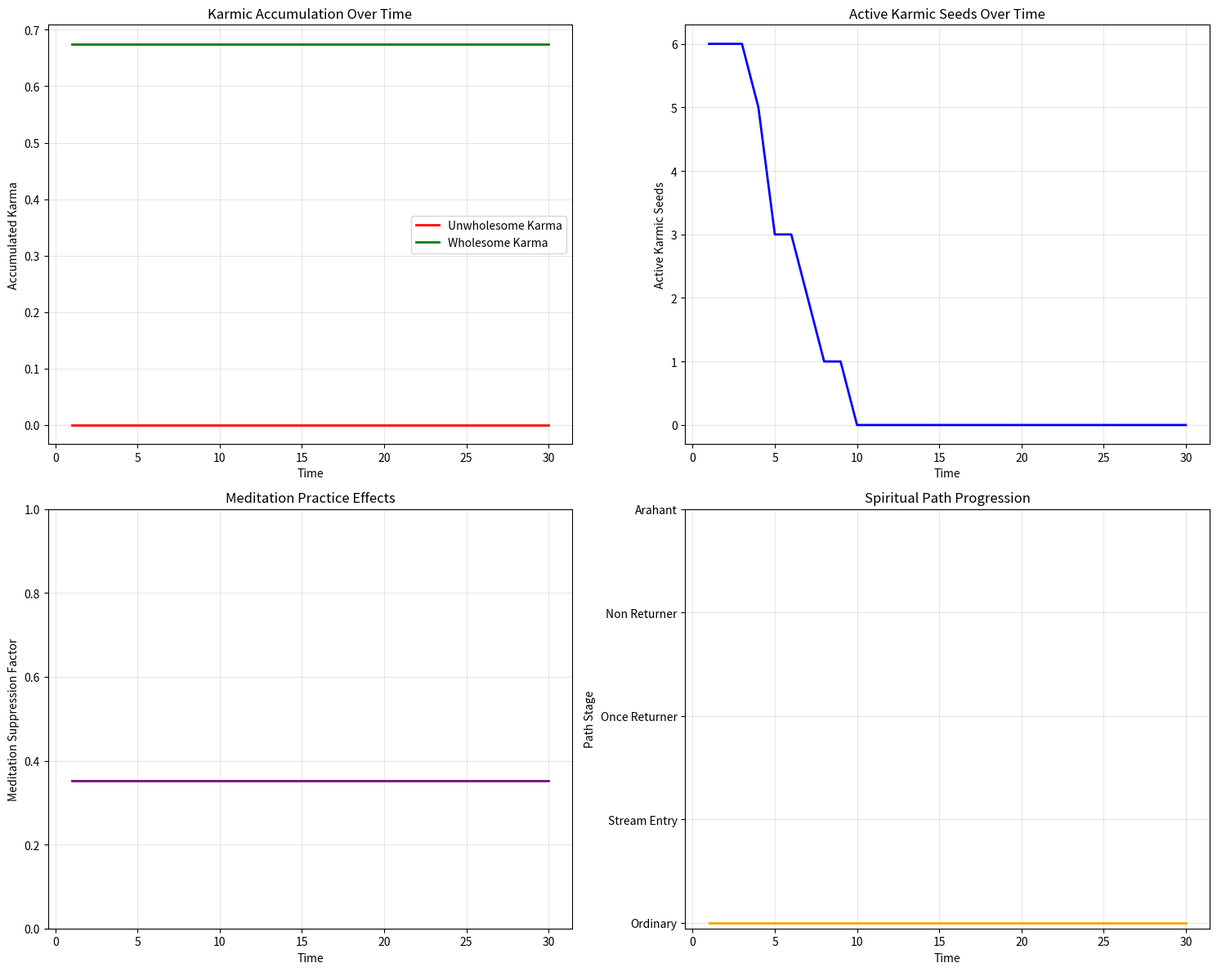
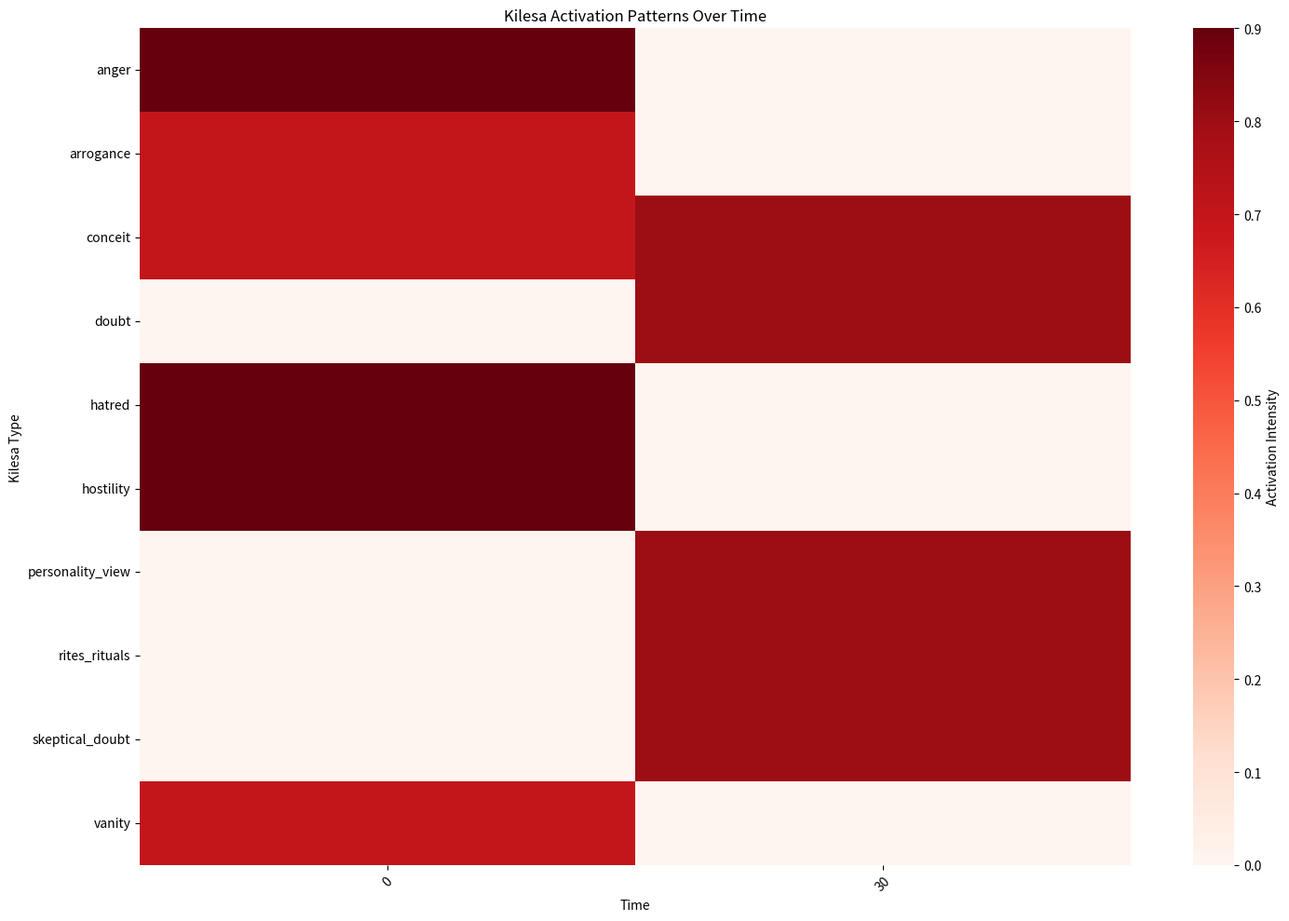

Python code for these plots, in order:
import numpy as np
import pandas as pd
from dataclasses import dataclass, field
from typing import Dict, List, Tuple, Optional, Union
from enum import Enum
import random
from collections import defaultdict
import matplotlib.pyplot as plt
import seaborn as sns
from datetime import datetime, timedelta

class PathStage(Enum):
    ORDINARY = "ordinary"
    STREAM_ENTRY = "stream_entry"
    ONCE_RETURNER = "once_returner"
    NON_RETURNER = "non_returner"
    ARAHANT = "arahant"

class RebirthRealm(Enum):
    HELL = "hell"
    ANIMAL = "animal"
    GHOST = "ghost"
    HUMAN = "human"
    DEVA = "deva"
    BRAHMA = "brahma"

class MeditationType(Enum):
    SAMATHA = "samatha"
    VIPASSANA = "vipassana"
    SATIPATTHANA = "satipatthana"
    ANAPANASATI = "anapanasati"
    METTA = "metta"
    KASINA = "kasina"

class RipeningType(Enum):
    IMMEDIATE = "immediate"
    NEXT_LIFE = "next_life"
    LATER_LIVES = "later_lives"
    INDEFINITE = "indefinite"

@dataclass
class RebirthCircumstance:
    realm: RebirthRealm
    family_conditions: str
    physical_conditions: str
    mental_conditions: str
    spiritual_conditions: str
    environmental_conditions: str
    primary_kilesas: List[str]
    life_span_range: Tuple[int, int]
    karmic_momentum: float

@dataclass
class MeditationPractice:
    practice_type: MeditationType
    daily_duration: float
    consistency: float
    quality: float
    years_practiced: float
    teacher_guidance: float
    retreat_hours: float

    def get_kilesa_suppression_factor(self) -> float:
        base_factor = (self.daily_duration * self.consistency * self.quality) / 24
        experience_bonus = min(0.5, self.years_practiced * 0.05)
        retreat_bonus = min(0.3, self.retreat_hours / 1000)
        guidance_bonus = self.teacher_guidance * 0.2
        return min(0.95, base_factor + experience_bonus + retreat_bonus + guidance_bonus)

    def get_wholesome_cultivation_factor(self) -> float:
        return self.get_kilesa_suppression_factor() * 0.8

@dataclass
class RipeningTrigger:
    situational_factors: Dict[str, float]
    mental_state_factors: Dict[str, float]
    karmic_readiness: float
    astrological_factors: float
    social_context: Dict[str, float]
    health_factors: Dict[str, float]

@dataclass
class KarmicSeed:
    kilesa_type: str
    intensity: float
    creation_time: int
    wholesome: bool
    ripening_probabilities: Dict[RipeningType, float]
    decay_rate: float
    object_weight: float = 1.0
    trigger_conditions: Optional[RipeningTrigger] = None
    ripening_history: List[Dict] = field(default_factory=list)

    def current_strength(self, current_time: int) -> float:
        time_diff = current_time - self.creation_time
        return self.intensity * np.exp(-self.decay_rate * time_diff)

    def calculate_ripening_probability(self, current_context: Dict, meditation_suppression: float = 0.0) -> float:
        base_prob = 0.01
        current_str = self.current_strength(current_context.get('time', 0))
        strength_factor = current_str / max(self.intensity, 0.01)
        context_match = 1.0
        if self.trigger_conditions:
            context_match = self._calculate_context_match(current_context)
        suppression_factor = 1.0 - meditation_suppression
        timing_factor = self._calculate_timing_factor(current_context.get('time', 0))
        return base_prob * strength_factor * context_match * suppression_factor * timing_factor

    def _calculate_context_match(self, current_context: Dict) -> float:
        if not self.trigger_conditions:
            return 1.0
        match_score = 0.0
        total_weight = 0.0
        for factor, weight in self.trigger_conditions.situational_factors.items():
            if factor in current_context:
                match_score += weight * current_context[factor]
                total_weight += weight
        for factor, weight in self.trigger_conditions.mental_state_factors.items():
            if factor in current_context:
                match_score += weight * current_context[factor]
                total_weight += weight
        return match_score / max(total_weight, 1.0) if total_weight > 0 else 1.0

    def _calculate_timing_factor(self, current_time: int) -> float:
        time_cycle = (current_time % 365) / 365.0
        base_timing = 0.8 + 0.4 * np.sin(2 * np.pi * time_cycle)
        seed_age = current_time - self.creation_time
        if seed_age < 10:
            age_factor = 1.2
        elif seed_age < 100:
            age_factor = 1.0
        else:
            age_factor = 0.8 + 0.2 * np.exp(-seed_age / 1000)
        return base_timing * age_factor

@dataclass
class KilesamState:
    # Core 10 Abhidhamma Defilements
    greed: float = 0.0
    hatred: float = 0.0
    delusion: float = 0.0
    conceit: float = 0.0
    wrong_view: float = 0.0
    doubt: float = 0.0
    mental_torpor: float = 0.0
    restlessness: float = 0.0
    shamelessness: float = 0.0
    recklessness: float = 0.0

    # The 10 Fetters
    personality_view: float = 0.0
    skeptical_doubt: float = 0.0
    rites_rituals: float = 0.0
    sensual_desire: float = 0.0
    ill_will: float = 0.0
    form_desire: float = 0.0
    formless_desire: float = 0.0
    pride: float = 0.0
    mental_restlessness: float = 0.0
    ignorance: float = 0.0

    # Additional Sutta Defilements
    covetousness: float = 0.0
    anger: float = 0.0
    hostility: float = 0.0
    denigration: float = 0.0
    domineering: float = 0.0
    envy: float = 0.0
    stinginess: float = 0.0
    hypocrisy: float = 0.0
    fraud: float = 0.0
    obstinacy: float = 0.0
    presumption: float = 0.0
    arrogance: float = 0.0
    vanity: float = 0.0
    negligence: float = 0.0

    # The 5 Hindrances
    sensual_craving: float = 0.0
    aversion: float = 0.0
    sloth_torpor: float = 0.0
    restlessness_worry: float = 0.0
    skeptical_doubt_hindrance: float = 0.0

    # Additional Canonical Kilesas
    worry: float = 0.0
    physical_torpor: float = 0.0
    craving: float = 0.0
    clinging: float = 0.0

    def to_dict(self) -> Dict[str, float]:
        return self.__dict__.copy()

    def from_dict(self, data: Dict[str, float]):
        for key, value in data.items():
            if hasattr(self, key):
                setattr(self, key, value)

class TheravadaKarmaHMM:
    def __init__(self):
        self.kilesa_decay_rates = {
            'hatred': 0.8, 'greed': 0.7, 'delusion': 0.02,
            'anger': 0.9, 'ill_will': 0.8, 'aversion': 0.8,
            'envy': 0.6, 'covetousness': 0.6, 'sensual_desire': 0.6, 'sensual_craving': 0.6,
            'hostility': 0.7, 'stinginess': 0.5,
            'conceit': 0.4, 'pride': 0.4, 'arrogance': 0.5, 'vanity': 0.4,
            'denigration': 0.4, 'domineering': 0.4,
            'restlessness': 0.3, 'mental_restlessness': 0.3, 'worry': 0.3,
            'restlessness_worry': 0.3, 'presumption': 0.4,
            'mental_torpor': 0.2, 'physical_torpor': 0.2, 'sloth_torpor': 0.2,
            'negligence': 0.15,
            'hypocrisy': 0.3, 'fraud': 0.35, 'obstinacy': 0.25,
            'shamelessness': 0.1, 'recklessness': 0.1,
            'wrong_view': 0.1, 'personality_view': 0.08,
            'doubt': 0.05, 'skeptical_doubt': 0.05, 'skeptical_doubt_hindrance': 0.05,
            'rites_rituals': 0.1, 'ignorance': 0.02,
            'form_desire': 0.03, 'formless_desire': 0.02,
            'craving': 0.01, 'clinging': 0.015
        }

        self.ripening_patterns = self._init_ripening_patterns()
        self.kilesa_interactions = self._init_kilesa_interactions()

        self.current_kilesas = KilesamState()
        self.accumulated_wholesome = 0.0
        self.accumulated_unwholesome = 0.0
        self.karmic_seeds: List[KarmicSeed] = []
        self.current_time = 0
        self.path_stage = PathStage.ORDINARY

        self.meditation_practices: List[MeditationPractice] = []
        self.current_meditation_suppression = 0.0
        self.current_wholesome_cultivation = 0.0

        self.rebirth_history: List[RebirthCircumstance] = []
        self.current_rebirth: Optional[RebirthCircumstance] = None

        self.current_context = {
            'stress_level': 0.5,
            'social_harmony': 0.5,
            'health_status': 0.5,
            'spiritual_environment': 0.5,
            'teaching_availability': 0.5
        }

        self.history_log: List[Dict] = []

    def _init_ripening_patterns(self) -> Dict[str, Dict[RipeningType, float]]:
        return {
            'hatred': {RipeningType.IMMEDIATE: 0.4, RipeningType.NEXT_LIFE: 0.5,
                      RipeningType.LATER_LIVES: 0.1, RipeningType.INDEFINITE: 0.0},
            'anger': {RipeningType.IMMEDIATE: 0.45, RipeningType.NEXT_LIFE: 0.45,
                     RipeningType.LATER_LIVES: 0.1, RipeningType.INDEFINITE: 0.0},
            'ill_will': {RipeningType.IMMEDIATE: 0.4, RipeningType.NEXT_LIFE: 0.5,
                        RipeningType.LATER_LIVES: 0.1, RipeningType.INDEFINITE: 0.0},
            'greed': {RipeningType.IMMEDIATE: 0.2, RipeningType.NEXT_LIFE: 0.6,
                     RipeningType.LATER_LIVES: 0.2, RipeningType.INDEFINITE: 0.0},
            'sensual_desire': {RipeningType.IMMEDIATE: 0.3, RipeningType.NEXT_LIFE: 0.6,
                              RipeningType.LATER_LIVES: 0.1, RipeningType.INDEFINITE: 0.0},
            'envy': {RipeningType.IMMEDIATE: 0.3, RipeningType.NEXT_LIFE: 0.6,
                    RipeningType.LATER_LIVES: 0.1, RipeningType.INDEFINITE: 0.0},
            'delusion': {RipeningType.IMMEDIATE: 0.05, RipeningType.NEXT_LIFE: 0.2,
                        RipeningType.LATER_LIVES: 0.75, RipeningType.INDEFINITE: 0.0},
            'ignorance': {RipeningType.IMMEDIATE: 0.03, RipeningType.NEXT_LIFE: 0.15,
                         RipeningType.LATER_LIVES: 0.82, RipeningType.INDEFINITE: 0.0},
            'conceit': {RipeningType.IMMEDIATE: 0.25, RipeningType.NEXT_LIFE: 0.45,
                       RipeningType.LATER_LIVES: 0.3, RipeningType.INDEFINITE: 0.0},
            'pride': {RipeningType.IMMEDIATE: 0.25, RipeningType.NEXT_LIFE: 0.45,
                     RipeningType.LATER_LIVES: 0.3, RipeningType.INDEFINITE: 0.0},
            'wrong_view': {RipeningType.IMMEDIATE: 0.1, RipeningType.NEXT_LIFE: 0.3,
                          RipeningType.LATER_LIVES: 0.6, RipeningType.INDEFINITE: 0.0},
            'doubt': {RipeningType.IMMEDIATE: 0.05, RipeningType.NEXT_LIFE: 0.25,
                     RipeningType.LATER_LIVES: 0.7, RipeningType.INDEFINITE: 0.0},
            'restlessness': {RipeningType.IMMEDIATE: 0.3, RipeningType.NEXT_LIFE: 0.4,
                            RipeningType.LATER_LIVES: 0.3, RipeningType.INDEFINITE: 0.0},
            'default': {RipeningType.IMMEDIATE: 0.2, RipeningType.NEXT_LIFE: 0.4,
                       RipeningType.LATER_LIVES: 0.4, RipeningType.INDEFINITE: 0.0}
        }

    def _init_kilesa_interactions(self) -> Dict[Tuple[str, str], float]:
        return {
            ('hatred', 'conceit'): 1.5,
            ('hatred', 'wrong_view'): 1.4,
            ('anger', 'hostility'): 1.6,
            ('ill_will', 'envy'): 1.4,
            ('greed', 'delusion'): 1.2,
            ('sensual_desire', 'covetousness'): 1.3,
            ('stinginess', 'envy'): 1.4,
            ('craving', 'clinging'): 1.8,
            ('conceit', 'arrogance'): 1.4,
            ('wrong_view', 'personality_view'): 1.6,
            ('doubt', 'restlessness'): 1.3,
            ('hypocrisy', 'fraud'): 1.5,
            ('shamelessness', 'recklessness'): 1.4,
            ('sloth_torpor', 'restlessness'): -0.7,
            ('mental_torpor', 'restlessness_worry'): -0.6,
            ('delusion', 'greed'): 1.1,
            ('delusion', 'hatred'): 1.1,
            ('ignorance', 'wrong_view'): 1.3,
        }

    def perform_action(self, intention_strength: float, active_kilesas: Dict[str, float],
                      object_weight: float = 1.0, wholesome: bool = False) -> List[KarmicSeed]:
        active_kilesas = self._apply_path_modifications(active_kilesas)
        effective_intensities = self._calculate_kilesa_interactions(active_kilesas)
        effective_intensities = self._apply_meditation_effects(effective_intensities)

        seeds = []
        for kilesa_type, intensity in effective_intensities.items():
            if intensity > 0:
                ripening_probs = self.ripening_patterns.get(kilesa_type,
                                                          self.ripening_patterns['default'])
                trigger_conditions = self._generate_trigger_conditions(kilesa_type,
                                                                      self.current_context)
                seed = KarmicSeed(
                    kilesa_type=kilesa_type,
                    intensity=intention_strength * intensity,
                    creation_time=self.current_time,
                    wholesome=wholesome,
                    ripening_probabilities=ripening_probs,
                    decay_rate=self.kilesa_decay_rates.get(kilesa_type, 0.1),
                    object_weight=object_weight,
                    trigger_conditions=trigger_conditions
                )
                seeds.append(seed)
                self.karmic_seeds.append(seed)

        self._update_kilesa_states(active_kilesas, intention_strength)

        total_unwholesome = sum(s.intensity * s.object_weight for s in seeds if not s.wholesome)
        total_wholesome = sum(s.intensity * s.object_weight for s in seeds if s.wholesome)
        total_wholesome += self.current_wholesome_cultivation * intention_strength

        if wholesome or total_wholesome > 0:
            self.accumulated_wholesome += total_wholesome
        else:
            self.accumulated_unwholesome += total_unwholesome

        self._log_action(seeds, intention_strength, active_kilesas, wholesome)
        return seeds

    def _apply_path_modifications(self, active_kilesas: Dict[str, float]) -> Dict[str, float]:
        modified = active_kilesas.copy()

        if self.path_stage == PathStage.STREAM_ENTRY:
            modified['personality_view'] = 0.0
            modified['doubt'] = 0.0
            modified['skeptical_doubt'] = 0.0
            modified['rites_rituals'] = 0.0
            for key in modified:
                if key not in ['personality_view', 'doubt', 'skeptical_doubt', 'rites_rituals']:
                    modified[key] *= 0.6

        elif self.path_stage == PathStage.ONCE_RETURNER:
            modified['personality_view'] = 0.0
            modified['doubt'] = 0.0
            modified['rites_rituals'] = 0.0
            modified['sensual_desire'] *= 0.3
            modified['ill_will'] *= 0.3

        elif self.path_stage == PathStage.NON_RETURNER:
            modified['personality_view'] = 0.0
            modified['doubt'] = 0.0
            modified['rites_rituals'] = 0.0
            modified['sensual_desire'] = 0.0
            modified['ill_will'] = 0.0
            modified['greed'] = 0.0
            modified['anger'] = 0.0
            modified['hatred'] = 0.0

        elif self.path_stage == PathStage.ARAHANT:
            modified = {key: 0.0 for key in modified}

        return modified

    def _calculate_kilesa_interactions(self, active_kilesas: Dict[str, float]) -> Dict[str, float]:
        effective = active_kilesas.copy()

        for (k1, k2), multiplier in self.kilesa_interactions.items():
            if k1 in effective and k2 in effective:
                if multiplier > 0:
                    if multiplier > 1:
                        combined_effect = effective[k1] * effective[k2] * (multiplier - 1)
                        effective[k1] += combined_effect * 0.5
                        effective[k2] += combined_effect * 0.5
                    else:
                        combined_effect = (effective[k1] + effective[k2]) * multiplier
                        effective[k1] = combined_effect * 0.5
                        effective[k2] = combined_effect * 0.5
                else:
                    suppression = abs(multiplier)
                    if effective[k1] > effective[k2]:
                        effective[k2] = max(0, effective[k2] - suppression * effective[k1])
                    else:
                        effective[k1] = max(0, effective[k1] - suppression * effective[k2])

        return effective

    def _apply_meditation_effects(self, kilesa_intensities: Dict[str, float]) -> Dict[str, float]:
        if not self.meditation_practices:
            return kilesa_intensities

        modified = kilesa_intensities.copy()

        for practice in self.meditation_practices:
            suppression = practice.get_kilesa_suppression_factor()

            if practice.practice_type == MeditationType.METTA:
                hatred_kilesas = ['hatred', 'anger', 'ill_will', 'hostility', 'aversion']
                for kilesa in hatred_kilesas:
                    if kilesa in modified:
                        modified[kilesa] *= (1 - suppression * 1.5)

            elif practice.practice_type == MeditationType.VIPASSANA:
                delusion_kilesas = ['delusion', 'ignorance', 'wrong_view', 'doubt', 'personality_view']
                for kilesa in delusion_kilesas:
                    if kilesa in modified:
                        modified[kilesa] *= (1 - suppression * 1.3)
                for kilesa in modified:
                    modified[kilesa] *= (1 - suppression * 0.8)

            elif practice.practice_type == MeditationType.SAMATHA:
                agitation_kilesas = ['restlessness', 'worry', 'mental_restlessness', 'restlessness_worry']
                for kilesa in agitation_kilesas:
                    if kilesa in modified:
                        modified[kilesa] *= (1 - suppression * 1.4)

        self.current_meditation_suppression = sum(p.get_kilesa_suppression_factor()
                                                 for p in self.meditation_practices) / max(len(self.meditation_practices), 1)
        self.current_wholesome_cultivation = sum(p.get_wholesome_cultivation_factor()
                                               for p in self.meditation_practices) / max(len(self.meditation_practices), 1)

        return {k: max(0, v) for k, v in modified.items()}

    def _generate_trigger_conditions(self, kilesa_type: str, context: Dict) -> RipeningTrigger:
        trigger_patterns = {
            'hatred': {
                'situational_factors': {'conflict_present': 0.8, 'injustice_perceived': 0.9},
                'mental_state_factors': {'stress_level': 0.7, 'tiredness': 0.6},
                'social_context': {'interpersonal_tension': 0.8}
            },
            'greed': {
                'situational_factors': {'wealth_disparity': 0.7, 'luxury_exposure': 0.8},
                'mental_state_factors': {'dissatisfaction': 0.9, 'insecurity': 0.6},
                'social_context': {'competitive_environment': 0.7}
            },
            'doubt': {
                'situational_factors': {'teaching_contradictions': 0.8, 'spiritual_confusion': 0.9},
                'mental_state_factors': {'uncertainty': 0.9, 'intellectual_pride': 0.5},
                'social_context': {'conflicting_opinions': 0.7}
            },
        }

        pattern = trigger_patterns.get(kilesa_type, {
            'situational_factors': {'general_stress': 0.5},
            'mental_state_factors': {'emotional_instability': 0.5},
            'social_context': {'social_pressure': 0.5}
        })

        return RipeningTrigger(
            situational_factors=pattern.get('situational_factors', {}),
            mental_state_factors=pattern.get('mental_state_factors', {}),
            karmic_readiness=random.uniform(0.3, 0.8),
            astrological_factors=random.uniform(0.8, 1.2),
            social_context=pattern.get('social_context', {}),
            health_factors={'physical_stress': context.get('stress_level', 0.5)}
        )

    def _log_action(self, seeds: List[KarmicSeed], intention_strength: float,
                   active_kilesas: Dict[str, float], wholesome: bool):
        self.history_log.append({
            'time': self.current_time,
            'action_type': 'wholesome' if wholesome else 'unwholesome',
            'intention_strength': intention_strength,
            'kilesas_activated': list(active_kilesas.keys()),
            'seeds_created': len(seeds),
            'total_accumulated_unwholesome': self.accumulated_unwholesome,
            'total_accumulated_wholesome': self.accumulated_wholesome,
            'meditation_suppression': self.current_meditation_suppression,
            'path_stage': self.path_stage.value,
            'active_kilesa_count': len([k for k, v in self.current_kilesas.to_dict().items() if v > 0.01])
        })

    def _update_kilesa_states(self, active_kilesas: Dict[str, float], intention_strength: float):
        current_dict = self.current_kilesas.to_dict()
        for kilesa, intensity in active_kilesas.items():
            if kilesa in current_dict:
                reinforcement = 0.1 * intention_strength * intensity
                current_dict[kilesa] = min(1.0, current_dict[kilesa] + reinforcement)
        self.current_kilesas.from_dict(current_dict)

    def advance_time(self, time_steps: int = 1, context_updates: Optional[Dict] = None):
        self.current_time += time_steps
        if context_updates:
            self.current_context.update(context_updates)
        ripening_events = self._check_sophisticated_ripening()
        self._log_state()
        return ripening_events

    def _check_sophisticated_ripening(self) -> List[Dict]:
        ripening_events = []
        for seed in self.karmic_seeds:
            if seed.current_strength(self.current_time) < 0.01:
                continue
            ripening_prob = seed.calculate_ripening_probability(
                {**self.current_context, 'time': self.current_time},
                self.current_meditation_suppression
            )
            if random.random() < ripening_prob:
                ripening_type = self._determine_ripening_type(seed)
                event = {
                    'time': self.current_time,
                    'seed': seed,
                    'ripening_type': ripening_type,
                    'intensity': seed.current_strength(self.current_time),
                    'observable_effect': self._generate_observable_effect(seed, ripening_type),
                    'context_factors': self.current_context.copy(),
                    'meditation_influence': self.current_meditation_suppression
                }
                seed.ripening_history.append({
                    'time': self.current_time,
                    'type': ripening_type,
                    'intensity': event['intensity'],
                    'context': self.current_context.copy()
                })
                ripening_events.append(event)
        return ripening_events

    def _log_state(self):
        active_seeds = [s for s in self.karmic_seeds if s.current_strength(self.current_time) > 0.01]
        self.history_log.append({
            'time': self.current_time,
            'action_type': 'state_update',
            'total_accumulated_unwholesome': self.accumulated_unwholesome,
            'total_accumulated_wholesome': self.accumulated_wholesome,
            'active_seeds_count': len(active_seeds),
            'meditation_suppression': self.current_meditation_suppression,
            'path_stage': self.path_stage.value,
            'strongest_kilesas': sorted([(k, v) for k, v in self.current_kilesas.to_dict().items() if v > 0.01],
                                       key=lambda x: x[1], reverse=True)[:5],
            'context': self.current_context.copy()
        })

    def _determine_ripening_type(self, seed: KarmicSeed) -> RipeningType:
        probs = seed.ripening_probabilities
        rand = random.random()
        cumulative = 0
        for ripening_type, prob in probs.items():
            cumulative += prob
            if rand <= cumulative:
                return ripening_type
        return RipeningType.INDEFINITE

    def _generate_observable_effect(self, seed: KarmicSeed, ripening_type: RipeningType) -> str:
        effects_map = {
            'hatred': {
                RipeningType.IMMEDIATE: "Conflict arises, anger directed at self",
                RipeningType.NEXT_LIFE: "Born in circumstances of hostility",
                RipeningType.LATER_LIVES: "Habitual anger patterns across lives"
            },
            'conceit': {
                RipeningType.IMMEDIATE: "Social humiliation or status loss",
                RipeningType.NEXT_LIFE: "Born in circumstances affecting self-image",
                RipeningType.LATER_LIVES: "Pride patterns creating repeated suffering"
            },
            'doubt': {
                RipeningType.IMMEDIATE: "Missed spiritual opportunities",
                RipeningType.NEXT_LIFE: "Born away from Dhamma teachings",
                RipeningType.LATER_LIVES: "Systematic unavailability of liberation paths"
            }
        }

        default_effect = f"Karmic ripening of {seed.kilesa_type} ({ripening_type.value})"
        return effects_map.get(seed.kilesa_type, {}).get(ripening_type, default_effect)

    def set_path_stage(self, stage: PathStage):
        self.path_stage = stage

        if stage != PathStage.ORDINARY:
            current_dict = self.current_kilesas.to_dict()

            if stage in [PathStage.STREAM_ENTRY, PathStage.ONCE_RETURNER,
                        PathStage.NON_RETURNER, PathStage.ARAHANT]:
                current_dict['personality_view'] = 0.0
                current_dict['doubt'] = 0.0
                current_dict['skeptical_doubt'] = 0.0
                current_dict['rites_rituals'] = 0.0

            if stage in [PathStage.NON_RETURNER, PathStage.ARAHANT]:
                current_dict['sensual_desire'] = 0.0
                current_dict['ill_will'] = 0.0
                current_dict['greed'] = 0.0
                current_dict['anger'] = 0.0
                current_dict['hatred'] = 0.0
                current_dict['envy'] = 0.0
                current_dict['stinginess'] = 0.0

            if stage == PathStage.ARAHANT:
                current_dict = {key: 0.0 for key in current_dict}

            self.current_kilesas.from_dict(current_dict)

    def add_meditation_practice(self, practice: MeditationPractice):
        self.meditation_practices.append(practice)

    def remove_meditation_practice(self, practice_type: MeditationType):
        self.meditation_practices = [p for p in self.meditation_practices
                                   if p.practice_type != practice_type]

    def calculate_rebirth_circumstances(self) -> RebirthCircumstance:
        unwholesome_strength = self.accumulated_unwholesome
        wholesome_strength = self.accumulated_wholesome

        active_kilesas = [(k, v) for k, v in self.current_kilesas.to_dict().items() if v > 0.1]
        active_kilesas.sort(key=lambda x: x[1], reverse=True)

        karmic_balance = wholesome_strength - unwholesome_strength

        if karmic_balance > 2.0:
            if self.path_stage in [PathStage.NON_RETURNER, PathStage.ARAHANT]:
                realm = RebirthRealm.BRAHMA
            else:
                realm = RebirthRealm.DEVA
        elif karmic_balance > 0:
            realm = RebirthRealm.HUMAN
        elif karmic_balance > -1.0:
            realm = RebirthRealm.GHOST
        elif karmic_balance > -2.0:
            realm = RebirthRealm.ANIMAL
        else:
            realm = RebirthRealm.HELL

        primary_kilesas = [k for k, v in active_kilesas[:3]]

        if 'conceit' in primary_kilesas or 'arrogance' in primary_kilesas:
            family_conditions = "Born into high status but with pride-related challenges"
        elif 'stinginess' in primary_kilesas or 'greed' in primary_kilesas:
            family_conditions = "Born into materially poor conditions"
        elif 'hatred' in primary_kilesas or 'anger' in primary_kilesas:
            family_conditions = "Born into conflict-prone or violent environment"
        else:
            family_conditions = "Average social and family conditions"

        if 'vanity' in primary_kilesas:
            physical_conditions = "Physical beauty but attachment to appearance"
        elif 'negligence' in primary_kilesas or 'sloth_torpor' in primary_kilesas:
            physical_conditions = "Health issues, chronic fatigue, or physical limitations"
        elif wholesome_strength > unwholesome_strength:
            physical_conditions = "Good health and physical capabilities"
        else:
            physical_conditions = "Average physical constitution"

        if 'wrong_view' in primary_kilesas or 'doubt' in primary_kilesas:
            mental_conditions = "Intellectual confusion, difficulty understanding truth"
        elif 'delusion' in primary_kilesas:
            mental_conditions = "Limited intellectual capacity, prone to misunderstanding"
        elif self.path_stage != PathStage.ORDINARY:
            mental_conditions = "High wisdom potential, clear understanding"
        else:
            mental_conditions = "Average intellectual and wisdom capabilities"

        if self.path_stage != PathStage.ORDINARY:
            spiritual_conditions = "Easy access to Dhamma teachings and qualified teachers"
        elif 'rites_rituals' in primary_kilesas:
            spiritual_conditions = "Access to spiritual teachings but tendency toward ritualism"
        elif 'doubt' in primary_kilesas:
            spiritual_conditions = "Exposure to many teachings but difficulty choosing path"
        else:
            spiritual_conditions = "Limited but sufficient access to spiritual guidance"

        environmental_conditions = f"Conditions suitable for {realm.value} existence"

        lifespan_ranges = {
            RebirthRealm.HELL: (500, 10000),
            RebirthRealm.ANIMAL: (1, 100),
            RebirthRealm.GHOST: (500, 5000),
            RebirthRealm.HUMAN: (20, 120),
            RebirthRealm.DEVA: (1000, 100000),
            RebirthRealm.BRAHMA: (10000, 1000000)
        }

        life_span_range = lifespan_ranges.get(realm, (50, 80))
        karmic_momentum = min(1.0, (abs(karmic_balance) + len(active_kilesas) * 0.1))

        return RebirthCircumstance(
            realm=realm,
            family_conditions=family_conditions,
            physical_conditions=physical_conditions,
            mental_conditions=mental_conditions,
            spiritual_conditions=spiritual_conditions,
            environmental_conditions=environmental_conditions,
            primary_kilesas=primary_kilesas,
            life_span_range=life_span_range,
            karmic_momentum=karmic_momentum
        )

    def simulate_rebirth(self) -> RebirthCircumstance:
        rebirth = self.calculate_rebirth_circumstances()
        self.rebirth_history.append(rebirth)
        self.current_rebirth = rebirth
        self.current_kilesas = KilesamState()

        for kilesa in rebirth.primary_kilesas:
            if hasattr(self.current_kilesas, kilesa):
                setattr(self.current_kilesas, kilesa, 0.3)

        return rebirth

    def visualize_karmic_evolution(self, save_path: Optional[str] = None):
        if not self.history_log:
            print("No history data available for visualization")
            return

        df = pd.DataFrame(self.history_log)
        fig, axes = plt.subplots(2, 2, figsize=(15, 12))

        # Plot 1: Karmic accumulation over time
        ax1 = axes[0, 0]
        state_data = df[df['action_type'] == 'state_update']
        ax1.plot(state_data['time'], state_data['total_accumulated_unwholesome'], 'r-', label='Unwholesome Karma', linewidth=2)
        ax1.plot(state_data['time'], state_data['total_accumulated_wholesome'], 'g-', label='Wholesome Karma', linewidth=2)
        ax1.set_xlabel('Time')
        ax1.set_ylabel('Accumulated Karma')
        ax1.set_title('Karmic Accumulation Over Time')
        ax1.legend()
        ax1.grid(True, alpha=0.3)

        # Plot 2: Active seeds count over time
        ax2 = axes[0, 1]
        ax2.plot(state_data['time'], state_data['active_seeds_count'], 'b-', linewidth=2)
        ax2.set_xlabel('Time')
        ax2.set_ylabel('Active Karmic Seeds')
        ax2.set_title('Active Karmic Seeds Over Time')
        ax2.grid(True, alpha=0.3)

        # Plot 3: Meditation effects over time
        ax3 = axes[1, 0]
        if 'meditation_suppression' in state_data.columns:
            ax3.plot(state_data['time'], state_data['meditation_suppression'], 'purple', linewidth=2)
            ax3.set_xlabel('Time')
            ax3.set_ylabel('Meditation Suppression Factor')
            ax3.set_title('Meditation Practice Effects')
            ax3.set_ylim(0, 1)
            ax3.grid(True, alpha=0.3)

        # Plot 4: Path progression
        ax4 = axes[1, 1]
        path_stages = ['ordinary', 'stream_entry', 'once_returner', 'non_returner', 'arahant']
        path_progression = []
        times = []

        for _, row in state_data.iterrows():
            times.append(row['time'])
            path_progression.append(path_stages.index(row['path_stage']))

        ax4.step(times, path_progression, where='post', linewidth=2, color='orange')
        ax4.set_xlabel('Time')
        ax4.set_ylabel('Path Stage')
        ax4.set_yticks(range(len(path_stages)))
        ax4.set_yticklabels([s.replace('_', ' ').title() for s in path_stages])
        ax4.set_title('Spiritual Path Progression')
        ax4.grid(True, alpha=0.3)

        plt.tight_layout()

        if save_path:
            plt.savefig(save_path, dpi=300, bbox_inches='tight')
            print(f"Visualization saved to {save_path}")
        else:
            plt.show()

    def visualize_kilesa_patterns(self, save_path: Optional[str] = None):
        if not self.history_log:
            print("No history data available for visualization")
            return

        kilesa_timeline = []
        for entry in self.history_log:
            if entry['action_type'] not in ['wholesome', 'unwholesome']:
                continue
            time_point = entry['time']
            for kilesa in entry.get('kilesas_activated', []):
                kilesa_timeline.append({
                    'time': time_point,
                    'kilesa': kilesa,
                    'intensity': entry['intention_strength']
                })

        if not kilesa_timeline:
            print("No kilesa activation data available")
            return

        kilesa_df = pd.DataFrame(kilesa_timeline)
        pivot_table = kilesa_df.pivot_table(
            values='intensity',
            index='kilesa',
            columns='time',
            aggfunc='sum',
            fill_value=0
        )

        plt.figure(figsize=(15, 10))
        sns.heatmap(pivot_table, cmap='Reds', cbar_kws={'label': 'Activation Intensity'})
        plt.title('Kilesa Activation Patterns Over Time')
        plt.xlabel('Time')
        plt.ylabel('Kilesa Type')
        plt.xticks(rotation=45)
        plt.yticks(rotation=0)
        plt.tight_layout()

        if save_path:
            plt.savefig(save_path, dpi=300, bbox_inches='tight')
            print(f"Kilesa patterns visualization saved to {save_path}")
        else:
            plt.show()

    def generate_rebirth_report(self) -> str:
        if not self.current_rebirth:
            rebirth = self.calculate_rebirth_circumstances()
        else:
            rebirth = self.current_rebirth

        report = f"""
=== DETAILED REBIRTH CIRCUMSTANCES REPORT ===

REALM: {rebirth.realm.value.upper()}
Karmic Momentum: {rebirth.karmic_momentum:.2f}
Expected Lifespan: {rebirth.life_span_range[0]} - {rebirth.life_span_range[1]} years

FAMILY & SOCIAL CONDITIONS:
{rebirth.family_conditions}

PHYSICAL CONDITIONS:
{rebirth.physical_conditions}

MENTAL CONDITIONS:
{rebirth.mental_conditions}

SPIRITUAL CONDITIONS:
{rebirth.spiritual_conditions}

ENVIRONMENTAL CONDITIONS:
{rebirth.environmental_conditions}

PRIMARY KILESA TENDENCIES:
{', '.join(rebirth.primary_kilesas) if rebirth.primary_kilesas else 'None dominant'}

CURRENT KARMIC STATE:
- Accumulated Wholesome: {self.accumulated_wholesome:.2f}
- Accumulated Unwholesome: {self.accumulated_unwholesome:.2f}
- Karmic Balance: {self.accumulated_wholesome - self.accumulated_unwholesome:.2f}
- Path Attainment: {self.path_stage.value.replace('_', ' ').title()}

MEDITATION PRACTICE INFLUENCE:
- Current Suppression Factor: {self.current_meditation_suppression:.2f}
- Wholesome Cultivation: {self.current_wholesome_cultivation:.2f}
- Active Practices: {len(self.meditation_practices)}

KARMIC SEEDS STATUS:
- Total Active Seeds: {len([s for s in self.karmic_seeds if s.current_strength(self.current_time) > 0.01])}
- Strongest Seeds: {', '.join([s.kilesa_type for s in sorted(self.karmic_seeds, key=lambda x: x.current_strength(self.current_time), reverse=True)[:5]])}

=== END REPORT ===
        """

        return report.strip()

    def get_state_summary(self) -> Dict:
        active_seeds = [s for s in self.karmic_seeds if s.current_strength(self.current_time) > 0.01]

        return {
            'time': self.current_time,
            'path_stage': self.path_stage.value,
            'accumulated_wholesome': self.accumulated_wholesome,
            'accumulated_unwholesome': self.accumulated_unwholesome,
            'active_kilesas': {k: v for k, v in self.current_kilesas.to_dict().items() if v > 0.01},
            'active_seeds_count': len(active_seeds),
            'strongest_seeds': sorted(active_seeds,
                                    key=lambda x: x.current_strength(self.current_time),
                                    reverse=True)[:5]
        }

# Example usage
if __name__ == "__main__":
    karma_model = TheravadaKarmaHMM()

    print("=== THERAVADA KARMA HMM SIMULATION ===\n")

    # Add meditation practices
    vipassana = MeditationPractice(MeditationType.VIPASSANA, 1.5, 0.8, 0.6, 2.0, 0.7, 200)
    metta = MeditationPractice(MeditationType.METTA, 0.5, 0.9, 0.7, 1.0, 0.6, 50)
    karma_model.add_meditation_practice(vipassana)
    karma_model.add_meditation_practice(metta)

    print(f"Added meditation practices")

    # Perform actions
    karma_model.current_context.update({'stress_level': 0.8, 'conflict_present': 0.9})

    seeds1 = karma_model.perform_action(0.9, {'hatred': 0.8, 'anger': 0.7, 'hostility': 0.5}, 1.0, False)
    print(f"Hatred action created {len(seeds1)} seeds")

    seeds2 = karma_model.perform_action(0.7, {'conceit': 0.8, 'arrogance': 0.6, 'vanity': 0.5}, 1.2, False)
    print(f"Pride action created {len(seeds2)} seeds")

    seeds3 = karma_model.perform_action(0.8, {}, 1.0, True)
    print(f"Wholesome action enhanced by meditation")

    # Time progression
    print(f"\nAdvancing time with dynamic context...")
    ripening_events = []
    for i in range(30):
        karma_model.current_context.update({
            'stress_level': 0.3 + 0.4 * np.sin(i * 0.2),
            'social_harmony': 0.6 + 0.3 * np.cos(i * 0.15)
        })
        events = karma_model.advance_time(1)
        ripening_events.extend(events)

        for event in events:
            if event['intensity'] > 0.1:
                print(f"Time {event['time']}: {event['observable_effect']}")

    print(f"Total ripening events: {len(ripening_events)}")

    # Path progression
    karma_model.set_path_stage(PathStage.STREAM_ENTRY)
    print(f"\nAttained Stream Entry")

    seeds4 = karma_model.perform_action(0.8, {'doubt': 0.7, 'personality_view': 0.6, 'conceit': 0.5}, 1.0, False)
    print(f"Action after Stream Entry: {len(seeds4)} seeds (reduced)")

    # Rebirth calculation
    print(f"\nRebirth circumstances:")
    rebirth_report = karma_model.generate_rebirth_report()
    print(rebirth_report)

    # Visualization
    try:
        karma_model.visualize_karmic_evolution()
        karma_model.visualize_kilesa_patterns()
        print("Visualizations created")
    except Exception as e:
        print(f"Visualization not available: {e}")

    # Final state
    final_state = karma_model.get_state_summary()
    print(f"\nFinal state:")
    print(f"Path stage: {final_state['path_stage']}")
    print(f"Karmic balance: {karma_model.accumulated_wholesome - karma_model.accumulated_unwholesome:.2f}")
    print(f"Active practices: {len(karma_model.meditation_practices)}")

    print(f"\n=== SIMULATION COMPLETE ===")
